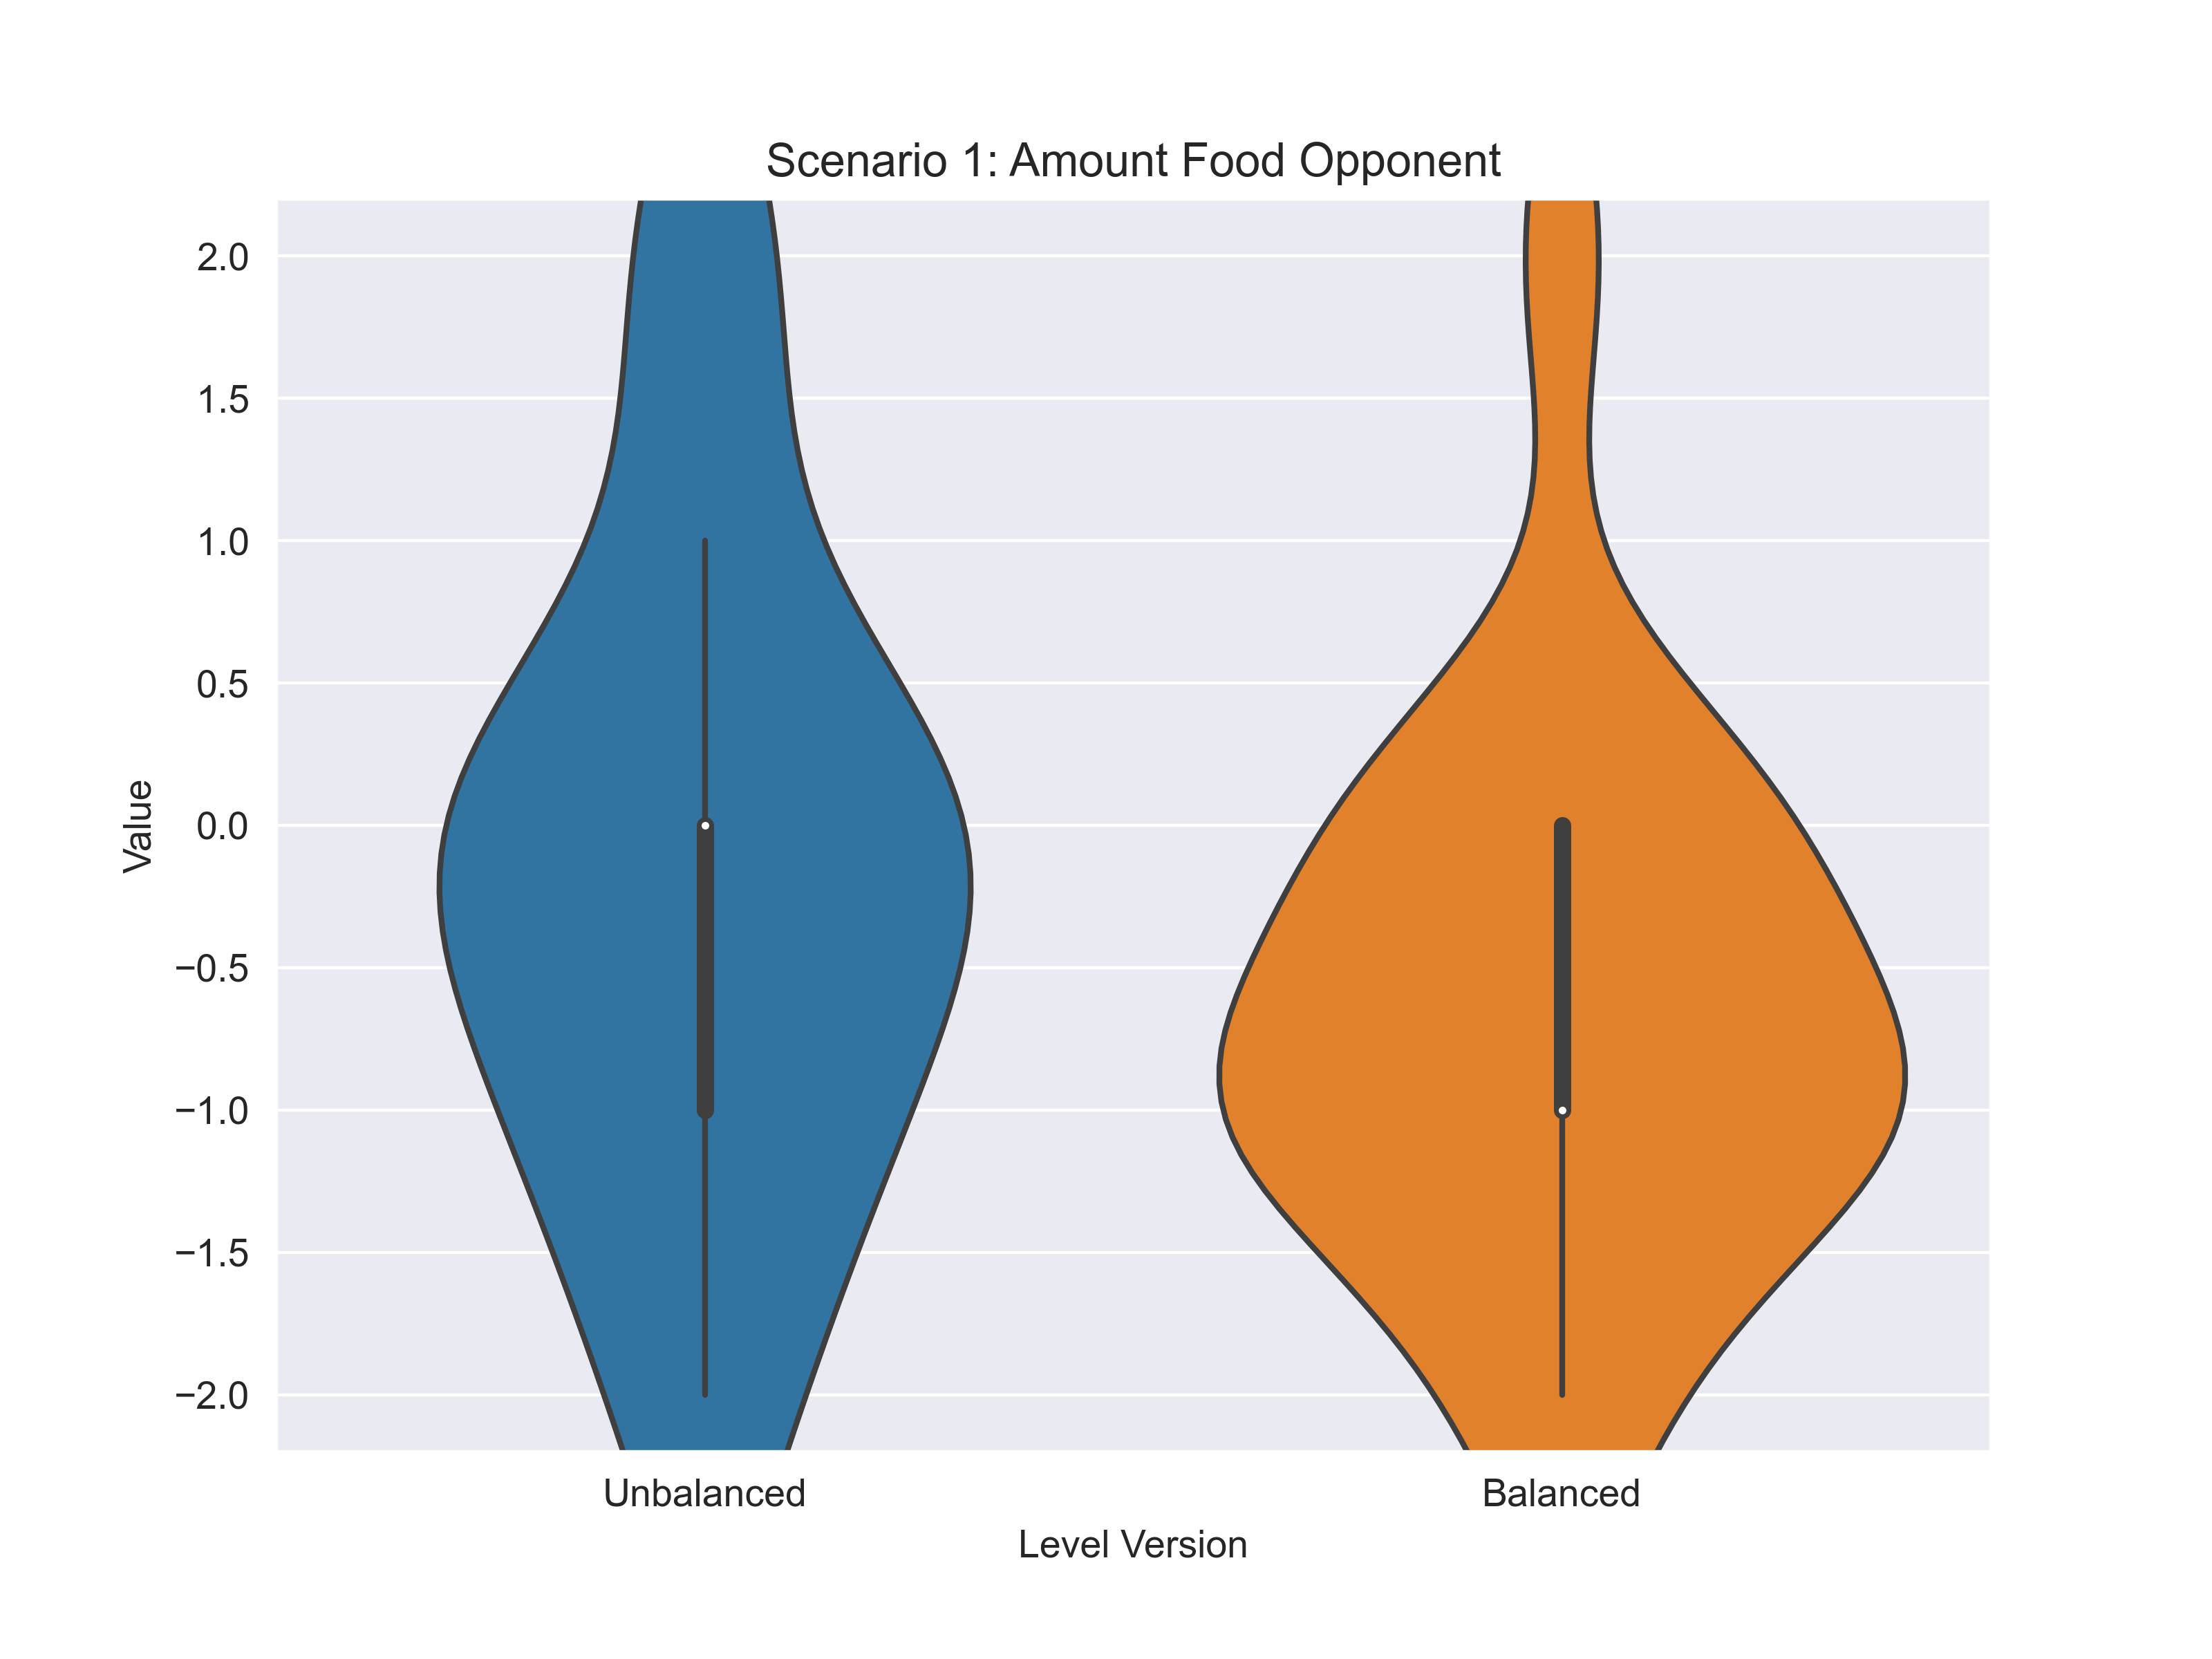

The data file committed next to this chart (first rows):
scenario; variable; answer_unbalanced; answer_balanced
1; food-opponent; -1; -1
1; food-opponent; 0; 0
1; food-opponent; 0; 0
1; food-opponent; 0; -1
1; food-opponent; 2; 2
1; food-opponent; 1; 0
1; food-opponent; 2; 0
1; food-opponent; 0; 0
1; food-opponent; -1; -1
1; food-opponent; 0; -1
1; food-opponent; -1; -2
1; food-opponent; 0; -1
1; food-opponent; -2; -1
1; food-opponent; 0; -1
1; food-opponent; -2; -2
1; food-opponent; -1; -1
